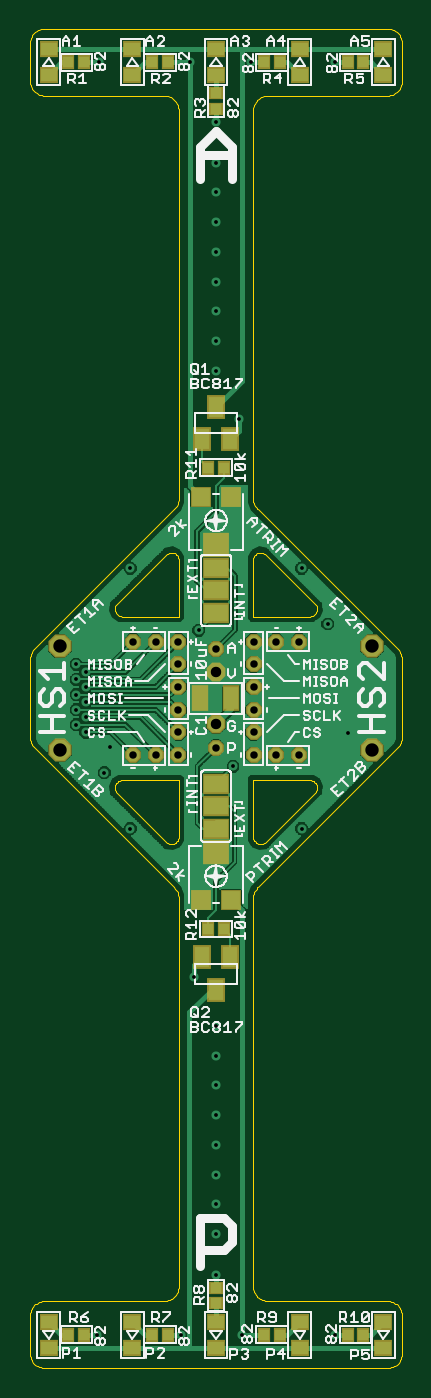
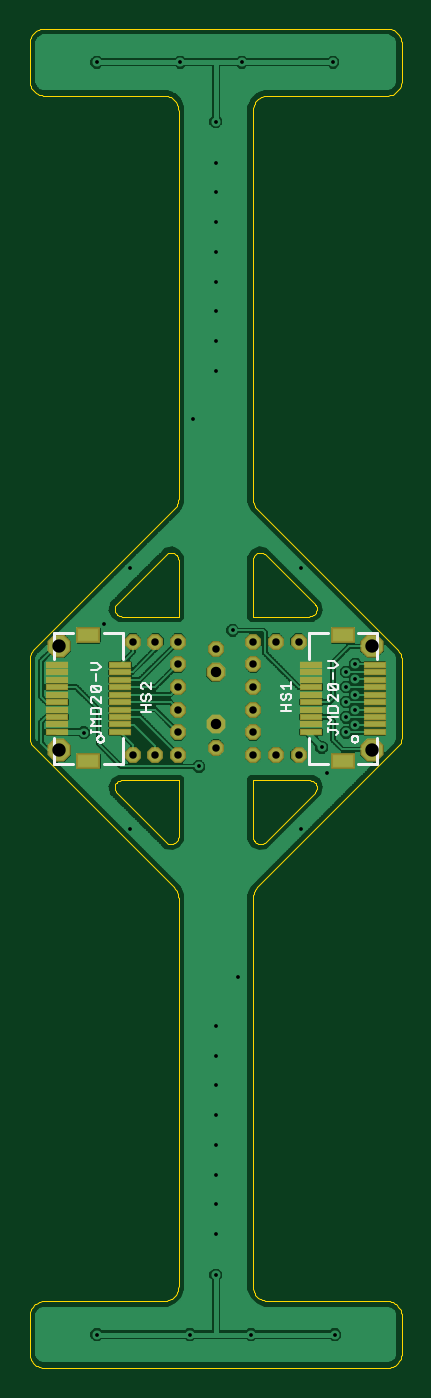
Circuit board: 8 layer files. Board 25.0 x 90.0 mm.
- bottom_copper: spi-interface.GBL (81804 bytes)
- bottom_silk: spi-interface.GBO (4512 bytes)
- bottom_mask: spi-interface.GBS (1593 bytes)
- outline: spi-interface.GKO (8762 bytes)
- top_copper: spi-interface.GTL (59903 bytes)
- top_silk: spi-interface.GTO (40691 bytes)
- top_mask: spi-interface.GTS (2147 bytes)
- drill: spi-interface.XLN (975 bytes)

=== bottom_copper: spi-interface.GBL (81804 bytes, source omitted) ===
=== bottom_silk: spi-interface.GBO ===
G75*
%MOIN*%
%OFA0B0*%
%FSLAX24Y24*%
%IPPOS*%
%LPD*%
%AMOC8*
5,1,8,0,0,1.08239X$1,22.5*
%
%ADD10C,0.0050*%
%ADD11C,0.0070*%
%ADD12C,0.0060*%
D10*
X001418Y016959D02*
X001420Y016978D01*
X001426Y016995D01*
X001435Y017011D01*
X001447Y017025D01*
X001462Y017036D01*
X001479Y017044D01*
X001498Y017048D01*
X001516Y017048D01*
X001535Y017044D01*
X001551Y017036D01*
X001567Y017025D01*
X001579Y017011D01*
X001588Y016995D01*
X001594Y016978D01*
X001596Y016959D01*
X001594Y016940D01*
X001588Y016923D01*
X001579Y016907D01*
X001567Y016893D01*
X001552Y016882D01*
X001535Y016874D01*
X001516Y016870D01*
X001498Y016870D01*
X001479Y016874D01*
X001463Y016882D01*
X001447Y016893D01*
X001435Y016907D01*
X001426Y016923D01*
X001420Y016940D01*
X001418Y016959D01*
X008150Y016959D02*
X008152Y016978D01*
X008158Y016995D01*
X008167Y017011D01*
X008179Y017025D01*
X008194Y017036D01*
X008211Y017044D01*
X008230Y017048D01*
X008248Y017048D01*
X008267Y017044D01*
X008283Y017036D01*
X008299Y017025D01*
X008311Y017011D01*
X008320Y016995D01*
X008326Y016978D01*
X008328Y016959D01*
X008326Y016940D01*
X008320Y016923D01*
X008311Y016907D01*
X008299Y016893D01*
X008284Y016882D01*
X008267Y016874D01*
X008248Y016870D01*
X008230Y016870D01*
X008211Y016874D01*
X008195Y016882D01*
X008179Y016893D01*
X008167Y016907D01*
X008158Y016923D01*
X008152Y016940D01*
X008150Y016959D01*
D11*
X000927Y016999D02*
X000927Y016299D01*
X001427Y016299D01*
X000927Y019074D02*
X000927Y019774D01*
X001427Y019774D01*
X002227Y019774D02*
X002727Y019774D01*
X002727Y019074D01*
X002727Y016999D02*
X002727Y016299D01*
X002227Y016299D01*
X007659Y016299D02*
X007659Y016999D01*
X007659Y016299D02*
X008159Y016299D01*
X007659Y019074D02*
X007659Y019774D01*
X008159Y019774D01*
X008959Y019774D02*
X009459Y019774D01*
X009459Y019074D01*
X009459Y016999D02*
X009459Y016299D01*
X008959Y016299D01*
D12*
X008497Y017112D02*
X008497Y017199D01*
X008497Y017155D02*
X008280Y017155D01*
X008237Y017112D01*
X008237Y017069D01*
X008280Y017025D01*
X008237Y017320D02*
X008497Y017320D01*
X008410Y017407D01*
X008497Y017493D01*
X008237Y017493D01*
X008237Y017614D02*
X008237Y017745D01*
X008280Y017788D01*
X008454Y017788D01*
X008497Y017745D01*
X008497Y017614D01*
X008237Y017614D01*
X008237Y017909D02*
X008410Y018083D01*
X008454Y018083D01*
X008497Y018039D01*
X008497Y017953D01*
X008454Y017909D01*
X008454Y018204D02*
X008497Y018247D01*
X008497Y018334D01*
X008454Y018377D01*
X008280Y018204D01*
X008237Y018247D01*
X008237Y018334D01*
X008280Y018377D01*
X008454Y018377D01*
X008367Y018498D02*
X008367Y018672D01*
X008324Y018793D02*
X008237Y018880D01*
X008324Y018967D01*
X008497Y018967D01*
X008497Y018793D02*
X008324Y018793D01*
X008280Y018204D02*
X008454Y018204D01*
X008237Y018083D02*
X008237Y017909D01*
X007163Y017858D02*
X006903Y017858D01*
X006946Y017979D02*
X006903Y018022D01*
X006903Y018109D01*
X006946Y018153D01*
X006990Y018153D01*
X007033Y018109D01*
X007033Y018022D01*
X007077Y017979D01*
X007120Y017979D01*
X007163Y018022D01*
X007163Y018109D01*
X007120Y018153D01*
X007120Y018274D02*
X007163Y018317D01*
X007163Y018404D01*
X007120Y018447D01*
X007077Y018447D01*
X006903Y018274D01*
X006903Y018447D01*
X007033Y017858D02*
X007033Y017684D01*
X006903Y017684D02*
X007163Y017684D01*
X003467Y017699D02*
X003207Y017699D01*
X003337Y017699D02*
X003337Y017872D01*
X003380Y017994D02*
X003337Y018037D01*
X003337Y018124D01*
X003294Y018167D01*
X003250Y018167D01*
X003207Y018124D01*
X003207Y018037D01*
X003250Y017994D01*
X003207Y017872D02*
X003467Y017872D01*
X003424Y017994D02*
X003467Y018037D01*
X003467Y018124D01*
X003424Y018167D01*
X003380Y018288D02*
X003467Y018375D01*
X003207Y018375D01*
X003207Y018288D02*
X003207Y018462D01*
X003380Y017994D02*
X003424Y017994D01*
X002229Y018003D02*
X002186Y017959D01*
X002229Y018003D02*
X002229Y018089D01*
X002186Y018133D01*
X002143Y018133D01*
X001969Y017959D01*
X001969Y018133D01*
X002013Y018254D02*
X001969Y018297D01*
X001969Y018384D01*
X002013Y018427D01*
X002186Y018427D01*
X002013Y018254D01*
X002186Y018254D01*
X002229Y018297D01*
X002229Y018384D01*
X002186Y018427D01*
X002099Y018548D02*
X002099Y018722D01*
X002056Y018843D02*
X001969Y018930D01*
X002056Y019017D01*
X002229Y019017D01*
X002229Y018843D02*
X002056Y018843D01*
X002013Y017838D02*
X001969Y017795D01*
X001969Y017664D01*
X002229Y017664D01*
X002229Y017795D01*
X002186Y017838D01*
X002013Y017838D01*
X001969Y017543D02*
X002229Y017543D01*
X002143Y017457D01*
X002229Y017370D01*
X001969Y017370D01*
X002013Y017205D02*
X001969Y017162D01*
X001969Y017119D01*
X002013Y017075D01*
X002013Y017205D02*
X002229Y017205D01*
X002229Y017162D02*
X002229Y017249D01*
M02*

=== bottom_mask: spi-interface.GBS ===
G75*
%MOIN*%
%OFA0B0*%
%FSLAX24Y24*%
%IPPOS*%
%LPD*%
%AMOC8*
5,1,8,0,0,1.08239X$1,22.5*
%
%ADD10R,0.0611X0.0198*%
%ADD11R,0.0631X0.0415*%
%ADD12OC8,0.0417*%
%ADD13OC8,0.0611*%
%ADD14OC8,0.0496*%
D10*
X000990Y017153D03*
X000990Y017349D03*
X000990Y017546D03*
X000990Y017743D03*
X000990Y017940D03*
X000990Y018137D03*
X000990Y018334D03*
X000990Y018531D03*
X000990Y018727D03*
X000990Y018924D03*
X002664Y018924D03*
X002664Y018727D03*
X002664Y018531D03*
X002664Y018334D03*
X002664Y018137D03*
X002664Y017940D03*
X002664Y017743D03*
X002664Y017546D03*
X002664Y017349D03*
X002664Y017153D03*
X007723Y017153D03*
X007723Y017349D03*
X007723Y017546D03*
X007723Y017743D03*
X007723Y017940D03*
X007723Y018137D03*
X007723Y018334D03*
X007723Y018531D03*
X007723Y018727D03*
X007723Y018924D03*
X009396Y018924D03*
X009396Y018727D03*
X009396Y018531D03*
X009396Y018334D03*
X009396Y018137D03*
X009396Y017940D03*
X009396Y017743D03*
X009396Y017546D03*
X009396Y017349D03*
X009396Y017153D03*
D11*
X001827Y016375D03*
X001827Y019702D03*
X008559Y019702D03*
X008559Y016375D03*
D12*
X007387Y016538D03*
X006787Y016538D03*
X006187Y016538D03*
X006187Y017138D03*
X006187Y017738D03*
X006187Y018338D03*
X006187Y018938D03*
X006187Y019538D03*
X006787Y019538D03*
X007387Y019538D03*
X005193Y019338D03*
X005193Y016738D03*
X004199Y016538D03*
X004199Y017138D03*
X004199Y017738D03*
X004199Y018338D03*
X004199Y018938D03*
X004199Y019538D03*
X003599Y019538D03*
X002999Y019538D03*
X002999Y016538D03*
X003599Y016538D03*
D13*
X001059Y016660D03*
X001059Y019416D03*
X009327Y019416D03*
X009327Y016660D03*
D14*
X005193Y017351D03*
X005193Y018726D03*
M02*

=== outline: spi-interface.GKO (8762 bytes, source omitted) ===
=== top_copper: spi-interface.GTL (59903 bytes, source omitted) ===
=== top_silk: spi-interface.GTO (40691 bytes, source omitted) ===
=== top_mask: spi-interface.GTS ===
G75*
%MOIN*%
%OFA0B0*%
%FSLAX24Y24*%
%IPPOS*%
%LPD*%
%AMOC8*
5,1,8,0,0,1.08239X$1,22.5*
%
%ADD10R,0.0350X0.0380*%
%ADD11R,0.0500X0.0430*%
%ADD12R,0.0474X0.0631*%
%ADD13R,0.0710X0.0671*%
%ADD14R,0.0552X0.0552*%
%ADD15R,0.0710X0.0540*%
%ADD16OC8,0.0417*%
%ADD17OC8,0.0611*%
%ADD18OC8,0.0496*%
%ADD19R,0.0460X0.0680*%
%ADD20R,0.0380X0.0350*%
D10*
X001292Y001208D03*
X001712Y001208D03*
X003507Y001208D03*
X003927Y001208D03*
X006459Y001208D03*
X006879Y001208D03*
X008674Y001208D03*
X009094Y001208D03*
X005403Y011936D03*
X004983Y011936D03*
X004983Y024141D03*
X005403Y024141D03*
X006459Y034869D03*
X006879Y034869D03*
X008674Y034869D03*
X009094Y034869D03*
X003927Y034869D03*
X003507Y034869D03*
X001712Y034869D03*
X001292Y034869D03*
D11*
X000764Y000860D03*
X000764Y001540D03*
X002979Y001540D03*
X002979Y000860D03*
X005193Y000860D03*
X005193Y001540D03*
X007408Y001540D03*
X007408Y000860D03*
X009622Y000860D03*
X009622Y001540D03*
X009622Y034537D03*
X009622Y035217D03*
X007408Y035217D03*
X007408Y034537D03*
X005193Y034537D03*
X005193Y035217D03*
X002979Y035217D03*
X002979Y034537D03*
X000764Y034537D03*
X000764Y035217D03*
D12*
X004819Y024889D03*
X005193Y025755D03*
X005567Y024889D03*
X005567Y011188D03*
X005193Y010322D03*
X004819Y011188D03*
D13*
X005193Y013983D03*
X005193Y022094D03*
D14*
X004799Y023373D03*
X005587Y023373D03*
X005587Y012704D03*
X004799Y012704D03*
D15*
X005193Y014584D03*
X005193Y015184D03*
X005193Y015784D03*
X005193Y020293D03*
X005193Y020893D03*
X005193Y021493D03*
D16*
X005193Y019338D03*
X005193Y016738D03*
X004199Y016538D03*
X004199Y017138D03*
X004199Y017738D03*
X004199Y018338D03*
X004199Y018938D03*
X004199Y019538D03*
X003599Y019538D03*
X002999Y019538D03*
X002999Y016538D03*
X003599Y016538D03*
X006187Y016538D03*
X006187Y017138D03*
X006187Y017738D03*
X006187Y018338D03*
X006187Y018938D03*
X006187Y019538D03*
X006787Y019538D03*
X007387Y019538D03*
X007387Y016538D03*
X006787Y016538D03*
D17*
X009327Y016660D03*
X009327Y019416D03*
X001059Y019416D03*
X001059Y016660D03*
D18*
X005193Y017351D03*
X005193Y018726D03*
D19*
X004783Y018038D03*
X005603Y018038D03*
D20*
X005193Y002451D03*
X005193Y002031D03*
X005193Y033626D03*
X005193Y034046D03*
M02*

=== drill: spi-interface.XLN ===
%
M48
M72
T01C0.0100
T02C0.0197
T03C0.0276
T04C0.0354
%
T01
X2044Y1208
X4258Y1208
X5193Y2782
X5193Y3865
X5193Y4653
X5193Y5440
X5193Y6227
X5193Y7015
X5193Y7802
X5193Y8590
X5193Y9377
X4612Y10668
X2929Y14594
X2240Y16070
X2388Y16740
X1746Y17138
X1746Y17538
X1745Y17940
X1746Y18338
X1746Y18738
X1496Y18538
X1496Y18138
X1496Y17738
X1496Y17338
X1496Y18938
X2929Y21483
X4740Y19840
X5646Y16237
X7457Y14594
X8688Y17134
X8146Y20007
X7457Y21483
X5793Y25432
X5193Y26700
X5193Y27487
X5193Y28275
X5193Y29062
X5193Y29849
X5193Y30637
X5193Y31424
X5193Y32212
X5193Y33294
X4504Y34869
X6128Y34869
X8343Y34869
X2093Y34869
X5882Y1208
X8343Y1208
T02
X7387Y16538
X6787Y16538
X6187Y16538
X6187Y17138
X6187Y17738
X6187Y18338
X6187Y18938
X6187Y19538
X6787Y19538
X7387Y19538
X5193Y19338
X5193Y16738
X4199Y16538
X4199Y17138
X4199Y17738
X4199Y18338
X4199Y18938
X4199Y19538
X3599Y19538
X2999Y19538
X2999Y16538
X3599Y16538
T03
X5193Y17351
X5193Y18726
T04
X1059Y19416
X1059Y16660
X9327Y16660
X9327Y19416
M30

